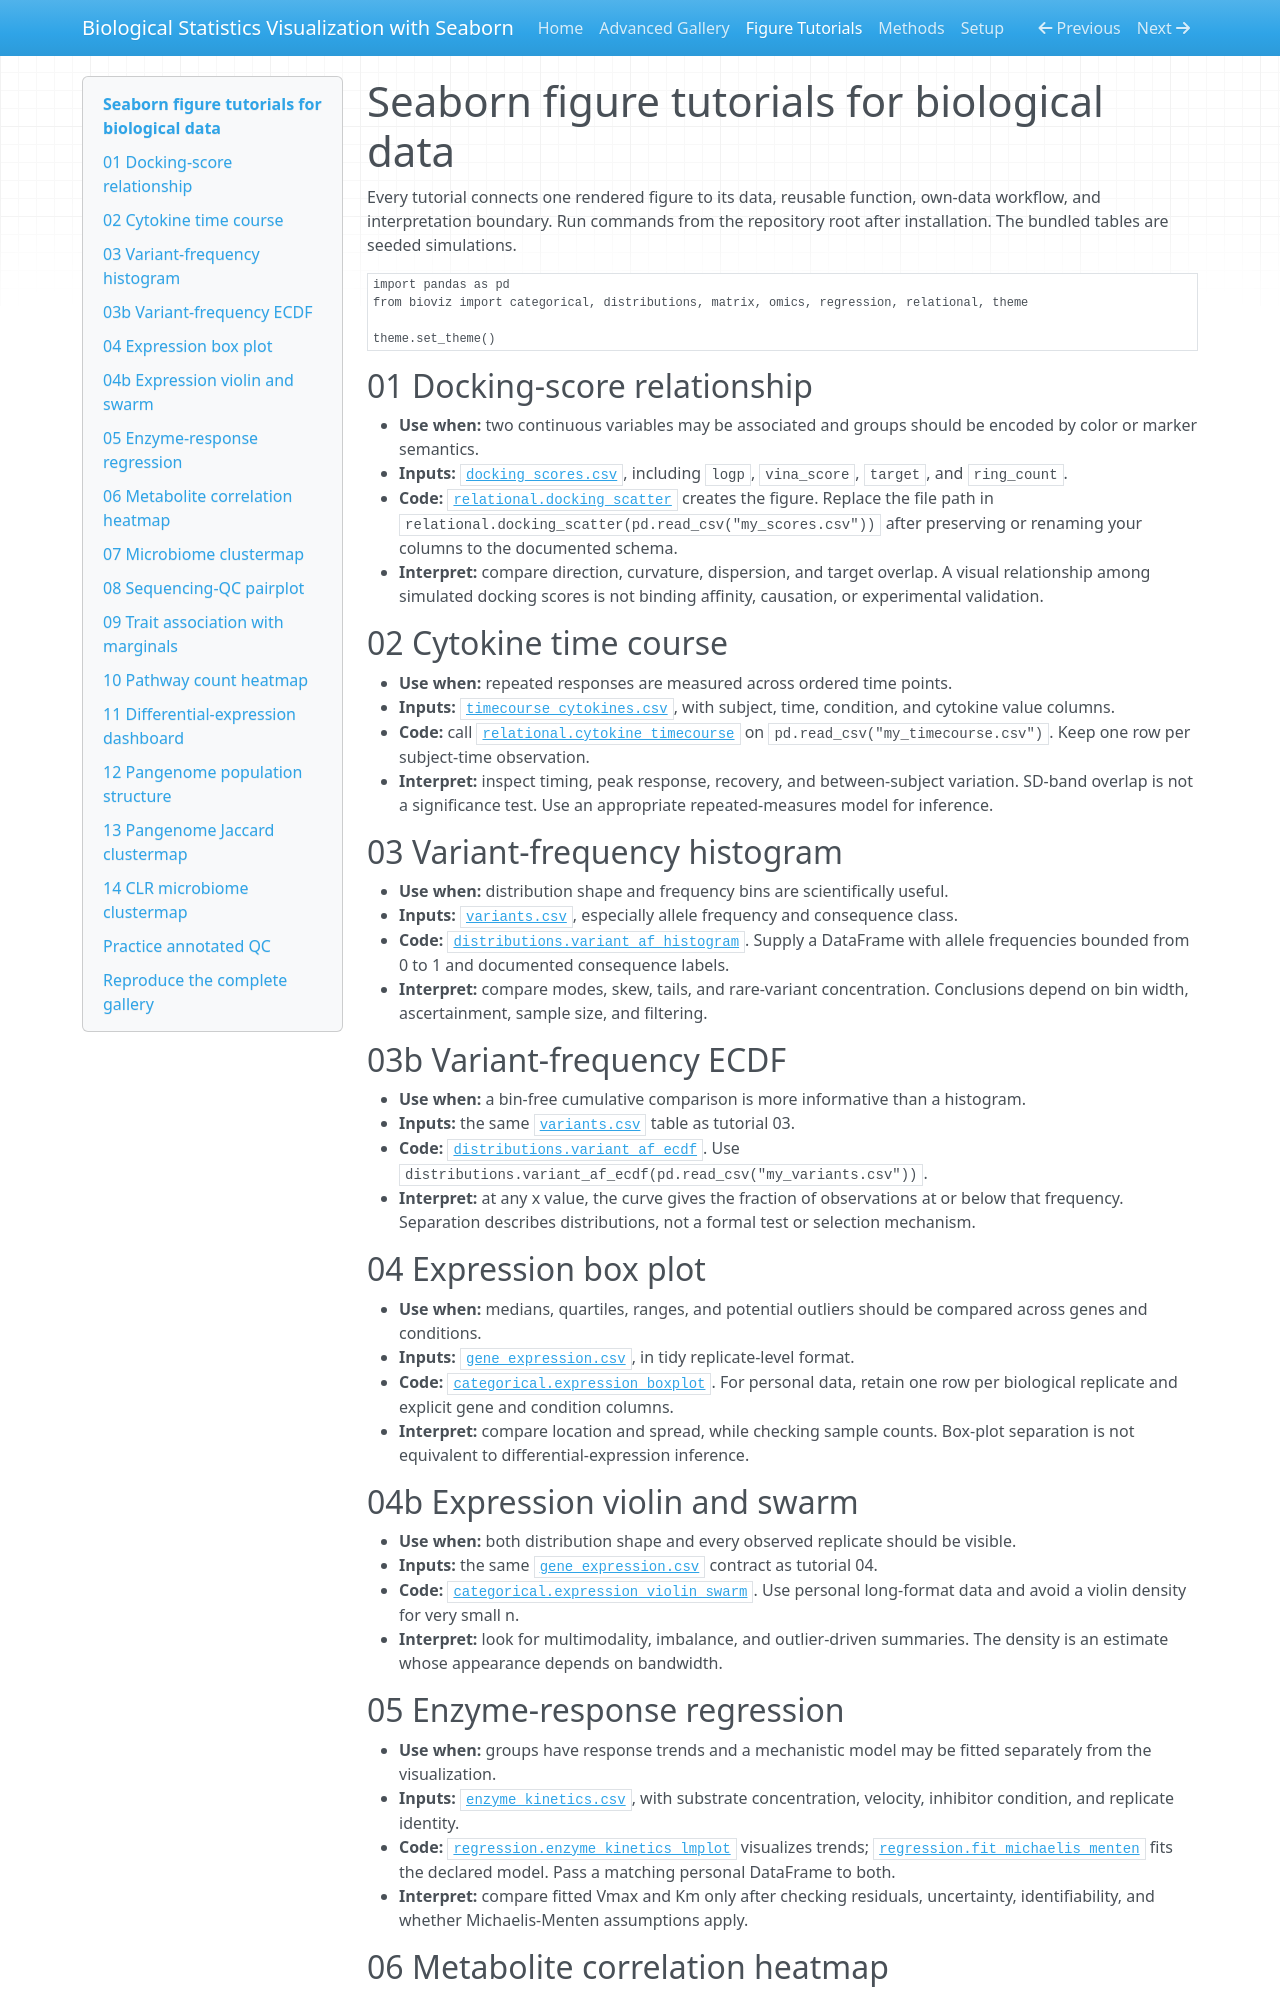

repository: mbilal-OU/biology-data-viz-seaborn · page: figure-tutorials/index.html · generator: mkdocs

# Seaborn figure tutorials for biological data

Every tutorial connects one rendered figure to its data, reusable function,
own-data workflow, and interpretation boundary. Run commands from the repository
root after installation. The bundled tables are seeded simulations.

```python
import pandas as pd
from bioviz import categorical, distributions, matrix, omics, regression, relational, theme

theme.set_theme()
```

## 01 Docking-score relationship

- **Use when:** two continuous variables may be associated and groups should be
  encoded by color or marker semantics.
- **Inputs:** [`docking_scores.csv`](https://github.com/mbilal-OU/seaborn-biological-statistics/blob/main/data/docking_scores.csv), including
  `logp`, `vina_score`, `target`, and `ring_count`.
- **Code:** [`relational.docking_scatter`](https://github.com/mbilal-OU/seaborn-biological-statistics/blob/main/bioviz/relational.py) creates the
  figure. Replace the file path in
  `relational.docking_scatter(pd.read_csv("my_scores.csv"))` after preserving or
  renaming your columns to the documented schema.
- **Interpret:** compare direction, curvature, dispersion, and target overlap.
  A visual relationship among simulated docking scores is not binding affinity,
  causation, or experimental validation.

## 02 Cytokine time course

- **Use when:** repeated responses are measured across ordered time points.
- **Inputs:** [`timecourse_cytokines.csv`](https://github.com/mbilal-OU/seaborn-biological-statistics/blob/main/data/timecourse_cytokines.csv),
  with subject, time, condition, and cytokine value columns.
- **Code:** call [`relational.cytokine_timecourse`](https://github.com/mbilal-OU/seaborn-biological-statistics/blob/main/bioviz/relational.py) on
  `pd.read_csv("my_timecourse.csv")`. Keep one row per subject-time observation.
- **Interpret:** inspect timing, peak response, recovery, and between-subject
  variation. SD-band overlap is not a significance test. Use an appropriate
  repeated-measures model for inference.

## 03 Variant-frequency histogram

- **Use when:** distribution shape and frequency bins are scientifically useful.
- **Inputs:** [`variants.csv`](https://github.com/mbilal-OU/seaborn-biological-statistics/blob/main/data/variants.csv), especially allele frequency
  and consequence class.
- **Code:** [`distributions.variant_af_histogram`](https://github.com/mbilal-OU/seaborn-biological-statistics/blob/main/bioviz/distributions.py).
  Supply a DataFrame with allele frequencies bounded from 0 to 1 and documented
  consequence labels.
- **Interpret:** compare modes, skew, tails, and rare-variant concentration.
  Conclusions depend on bin width, ascertainment, sample size, and filtering.

## 03b Variant-frequency ECDF

- **Use when:** a bin-free cumulative comparison is more informative than a
  histogram.
- **Inputs:** the same [`variants.csv`](https://github.com/mbilal-OU/seaborn-biological-statistics/blob/main/data/variants.csv) table as tutorial
  03.
- **Code:** [`distributions.variant_af_ecdf`](https://github.com/mbilal-OU/seaborn-biological-statistics/blob/main/bioviz/distributions.py). Use
  `distributions.variant_af_ecdf(pd.read_csv("my_variants.csv"))`.
- **Interpret:** at any x value, the curve gives the fraction of observations at
  or below that frequency. Separation describes distributions, not a formal
  test or selection mechanism.

## 04 Expression box plot

- **Use when:** medians, quartiles, ranges, and potential outliers should be
  compared across genes and conditions.
- **Inputs:** [`gene_expression.csv`](https://github.com/mbilal-OU/seaborn-biological-statistics/blob/main/data/gene_expression.csv), in tidy
  replicate-level format.
- **Code:** [`categorical.expression_boxplot`](https://github.com/mbilal-OU/seaborn-biological-statistics/blob/main/bioviz/categorical.py). For
  personal data, retain one row per biological replicate and explicit gene and
  condition columns.
- **Interpret:** compare location and spread, while checking sample counts.
  Box-plot separation is not equivalent to differential-expression inference.

## 04b Expression violin and swarm

- **Use when:** both distribution shape and every observed replicate should be
  visible.
- **Inputs:** the same [`gene_expression.csv`](https://github.com/mbilal-OU/seaborn-biological-statistics/blob/main/data/gene_expression.csv)
  contract as tutorial 04.
- **Code:** [`categorical.expression_violin_swarm`](https://github.com/mbilal-OU/seaborn-biological-statistics/blob/main/bioviz/categorical.py).
  Use personal long-format data and avoid a violin density for very small n.
- **Interpret:** look for multimodality, imbalance, and outlier-driven summaries.
  The density is an estimate whose appearance depends on bandwidth.

## 05 Enzyme-response regression

- **Use when:** groups have response trends and a mechanistic model may be fitted
  separately from the visualization.
- **Inputs:** [`enzyme_kinetics.csv`](https://github.com/mbilal-OU/seaborn-biological-statistics/blob/main/data/enzyme_kinetics.csv), with substrate
  concentration, velocity, inhibitor condition, and replicate identity.
- **Code:** [`regression.enzyme_kinetics_lmplot`](https://github.com/mbilal-OU/seaborn-biological-statistics/blob/main/bioviz/regression.py)
  visualizes trends; [`regression.fit_michaelis_menten`](https://github.com/mbilal-OU/seaborn-biological-statistics/blob/main/bioviz/regression.py)
  fits the declared model. Pass a matching personal DataFrame to both.
- **Interpret:** compare fitted Vmax and Km only after checking residuals,
  uncertainty, identifiability, and whether Michaelis-Menten assumptions apply.
